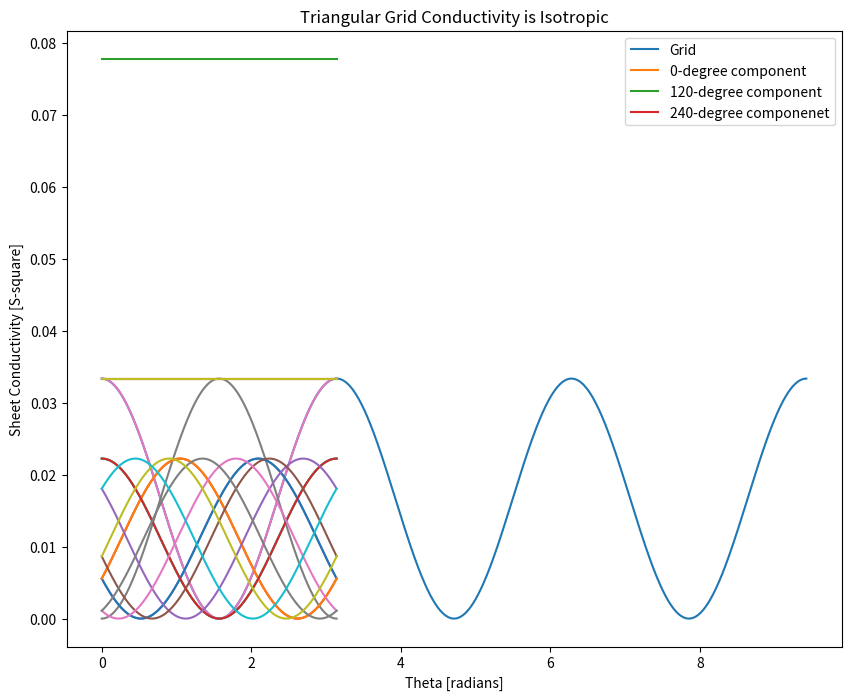

This chart was generated by the following Python code:
import numpy as np
from matplotlib import pyplot as plt

%matplotlib inline
plt.rcParams['figure.figsize'] = (10.0, 8.0) # set default size of plots
plt.rcParams['image.interpolation'] = 'nearest'
plt.rcParams['image.cmap'] = 'gray'
 
# for auto-reloading extenrnal modules
# see http://stackoverflow.com/questions/1907993/autoreload-of-modules-in-ipython
%load_ext autoreload
%autoreload 2

# Rotating lines
Pwire = 3  # Ohm-cm
a = .1  # pitch
w = .1

def Rwire(w, theta):  # Ohm/cm length
    return Pwire/(w**2 * np.cos(theta))

def wire_spacing(a, theta):  # cm
    return a/np.cos(theta)

def Rsheet(a, w, theta):  # Ohm/square sheet resistance
    return Rwire(w, theta) * wire_spacing(a, theta)

def Rsheet_hex(a, w, theta):
    return 3 * Rwire(w, theta) * a / (2 * np.cos(theta))

# Angular dependence of sheet conductivity in a single linear grid
angles = np.linspace(0, np.pi*3, 1000)
R0 = Rsheet(a, w, angles + 0)

plt.plot(angles, 1 / R0)
plt.title('Linear Grid Conductivity is Periodic')
plt.xlabel('Theta [radians]')
plt.ylabel('Sheet Conductivity [S-square]')

# Hexagonal Grid

R0 = Rsheet_hex(a, w, 0)
R1 = Rsheet_hex(a, w, np.pi * 2/3)
R2 = Rsheet_hex(a, w, np.pi * 4/3)
Rtotal = 1 / (1/R0 + 1/R1 + 1/R2)
print(1/Rtotal)

angles = np.linspace(0, np.pi, 1000)
R0 = Rsheet_hex(a, w, angles + 0)
R1 = Rsheet_hex(a, w, angles + np.pi * 2/3)
R2 = Rsheet_hex(a, w, angles + np.pi * 4/3)
Rtotal = 1 / (1/R0 + 1/R1 + 1/R2)

plt.plot(angles, 1 / Rtotal)
plt.plot(angles, 1 / R0)
plt.plot(angles, 1 / R1)
plt.plot(angles, 1 / R2)
plt.title('Hexagonal Grid Conductivity is Isotropic')
plt.legend(('Grid', '0-degree component', '120-degree component', '240-degree componenet'))
plt.xlabel('Theta [radians]')
plt.ylabel('Sheet Conductivity [S-square]')

# Square Grid
angles = np.linspace(0, np.pi, 1000)
sheet1 = Rsheet(a, w, angles)
sheet2 = Rsheet(a, w, angles+np.pi/2)
sheet = 1 / (1 / sheet1 + 1 / sheet2)

plt.plot(angles, 1 / sheet)
plt.plot(angles, 1 / sheet1)
plt.plot(angles, 1 / sheet2)
plt.title('Square Grid Conductivity is Isotropic')
plt.legend(('Grid', '0-degree component', '90-degree component'))
plt.xlabel('Theta [radians]')
plt.ylabel('Sheet Conductivity [S-square]')

# Triangle Grid
angles = np.linspace(0, np.pi, 1000)
sheet1 = Rsheet(3/2*a, w, angles)
sheet2 = Rsheet(3/2*a, w, angles+np.pi / 3)
sheet3 = Rsheet(3/2*a, w, angles+np.pi * 2 / 3)

sheet = 1 / (1 / sheet1 + 1 / sheet2 + 1 / sheet3)

plt.plot(angles, 1 / sheet)
plt.plot(angles, 1 / sheet1)
plt.plot(angles, 1 / sheet2)
plt.plot(angles, 1 / sheet3)
plt.title('Triangular Grid Conductivity is Isotropic')
plt.legend(('Grid', '0-degree component', '120-degree component', '240-degree componenet'))
plt.xlabel('Theta [radians]')
plt.ylabel('Sheet Conductivity [S-square]')

# Grid of N linear grids with angles evenly spread around the unit circle
N = 7

angles = np.linspace(0, np.pi, 1000)
sheets = []
for n in range(N):
    values = Rsheet(3/2*a, w, angles + np.pi * n / N)
    sheets.append( values )

sheet = np.sum([1 / s for s in sheets], axis=0)
plt.plot(angles, sheet)
for series in sheets:
    plt.plot(angles, 1/series)
plt.show()